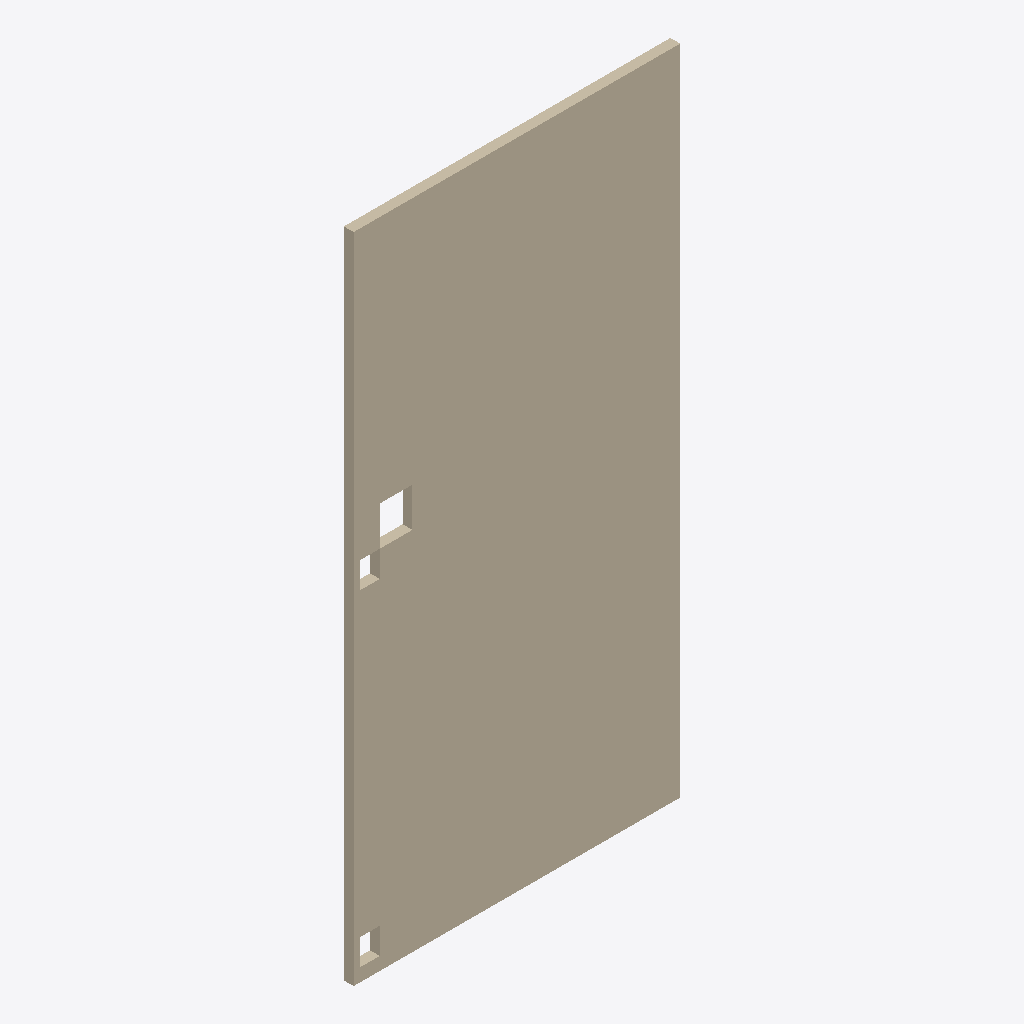
Isometric view of an IFC building model (IFC-SPF (STEP), schema IFC4, length unit millimetre), seen from the south-west, elements coloured by IFC class: 2 walls (beige).
Extent 5.0 m × 0.1 m × 10.0 m (x, y, z). Elements (2): 2 IfcWall.

HEADER;
FILE_DESCRIPTION(('ViewDefinition[DesignTransferView]'),'2;1');
FILE_NAME('/dev/null','2026-09-11T12:00:00+00:00',(''),(''),'IfcOpenShell 0.9.0','IfcOpenShell 0.9.0','Nobody');
FILE_SCHEMA(('IFC4'));
ENDSEC;
DATA;
#1=IFCPROJECT('0000000000000000000000',$,'open_wall',$,$,$,$,(#10),#5);
#12=IFCSITE('0000000000000000000007',$,'Site',$,$,$,$,$,$,$,$,$,$,$);
#13=IFCBUILDING('0000000000000000000001',$,'Building',$,$,$,$,$,$,$,$,$);
#14=IFCBUILDINGSTOREY('0000000000000000000002',$,'undefined',$,$,$,$,$,$,$);
#34=IFCWALL('0000000000000000000004',$,'2_open_2',$,$,#54,#49,$,$);
#15=IFCWALL('0000000000000000000003',$,'1_open_1',$,$,#33,#28,$,$);
ENDSEC;
